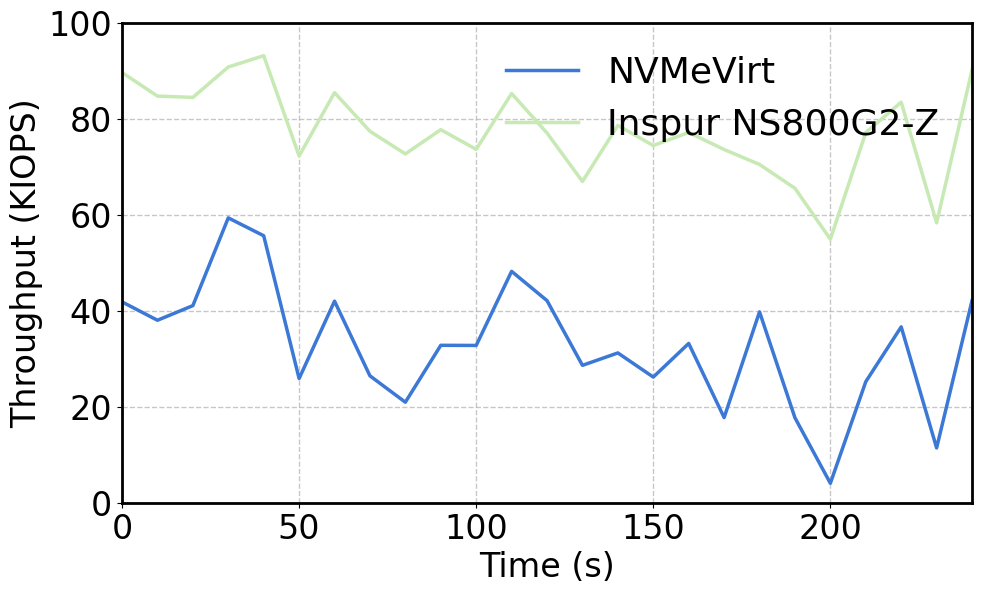

Reproduce this figure in Python. (Note: this script raises an exception after producing the figure.)
import matplotlib.pyplot as plt
import numpy as np

# 配置样式和颜色
config = {
    "font.family": 'serif',
    "font.size": 24,
    "mathtext.fontset": 'stix',
    "font.serif": ['Times New Roman'],
    "font.weight": 'normal'
}
plt.rcParams.update(config)

# 假设数据（请根据实际需要替换这些数据）
time = np.arange(0, 241, 10)  # 从0到240秒，每10秒一个数据点
# 创建基线数据，模拟更剧烈的波动
np.random.seed(0)
base_noise = np.random.normal(0, 8, len(time))  # 基本噪声
additional_noise1 = np.random.normal(0, 5, len(time))  # 为第一条线添加额外小幅噪声
additional_noise2 = np.random.normal(0, 5, len(time))  # 为第二条线添加额外小幅噪声
trend = np.linspace(0, -10, len(time))  # 创建一个轻微的下降趋势
data1 = 35 + trend + base_noise + additional_noise1  # 第一条线数据，基于噪声和趋势调整
data2 = 80 + trend + base_noise + additional_noise2  # 第二条线数据，与第一条线波动相似但有细微差异

# 绘图
fig, ax = plt.subplots(figsize=(10, 6))
ax.plot(time, data1, label='NVMeVirt', color='#3C78D5', linewidth=2.5)  # 深蓝色, 线宽2.5
ax.plot(time, data2, label='Inspur NS800G2-Z', color='#C7E9B4', linewidth=2.5)  # 浅绿色, 线宽2.5

# 设置坐标轴标签
ax.set_xlabel('Time (s)')
ax.set_ylabel('Throughput (KIOPS)')

# 设置固定的坐标轴范围
ax.set_xlim([0, 240])
ax.set_ylim([0, 100])

# 添加网格线
ax.grid(True, linestyle='-', alpha=0.7)  # 实线网格

# 设置图例
legend = ax.legend(loc=1, ncol=1, fontsize=26)
legend.get_frame().set_alpha(0)
# 设置边框宽度
for spine in ax.spines.values():
    spine.set_linewidth(2)

# 自动调整布局
# plt.tight_layout()

frame = plt.gca()
frame.spines['bottom'].set_linewidth(2)
frame.spines['left'].set_linewidth(2)
frame.spines['right'].set_linewidth(2)
frame.spines['top'].set_linewidth(2)

plt.grid(linestyle='--', linewidth=1)
plt.tight_layout(pad=0)

# 手动调整边距，确保图像边缘的一致性
plt.subplots_adjust(left=0.1, right=0.95, top=0.95, bottom=0.15)

# 保存图像
plt.savefig('./SVG/1_NVMevirt.svg', format='svg')
plt.show()
